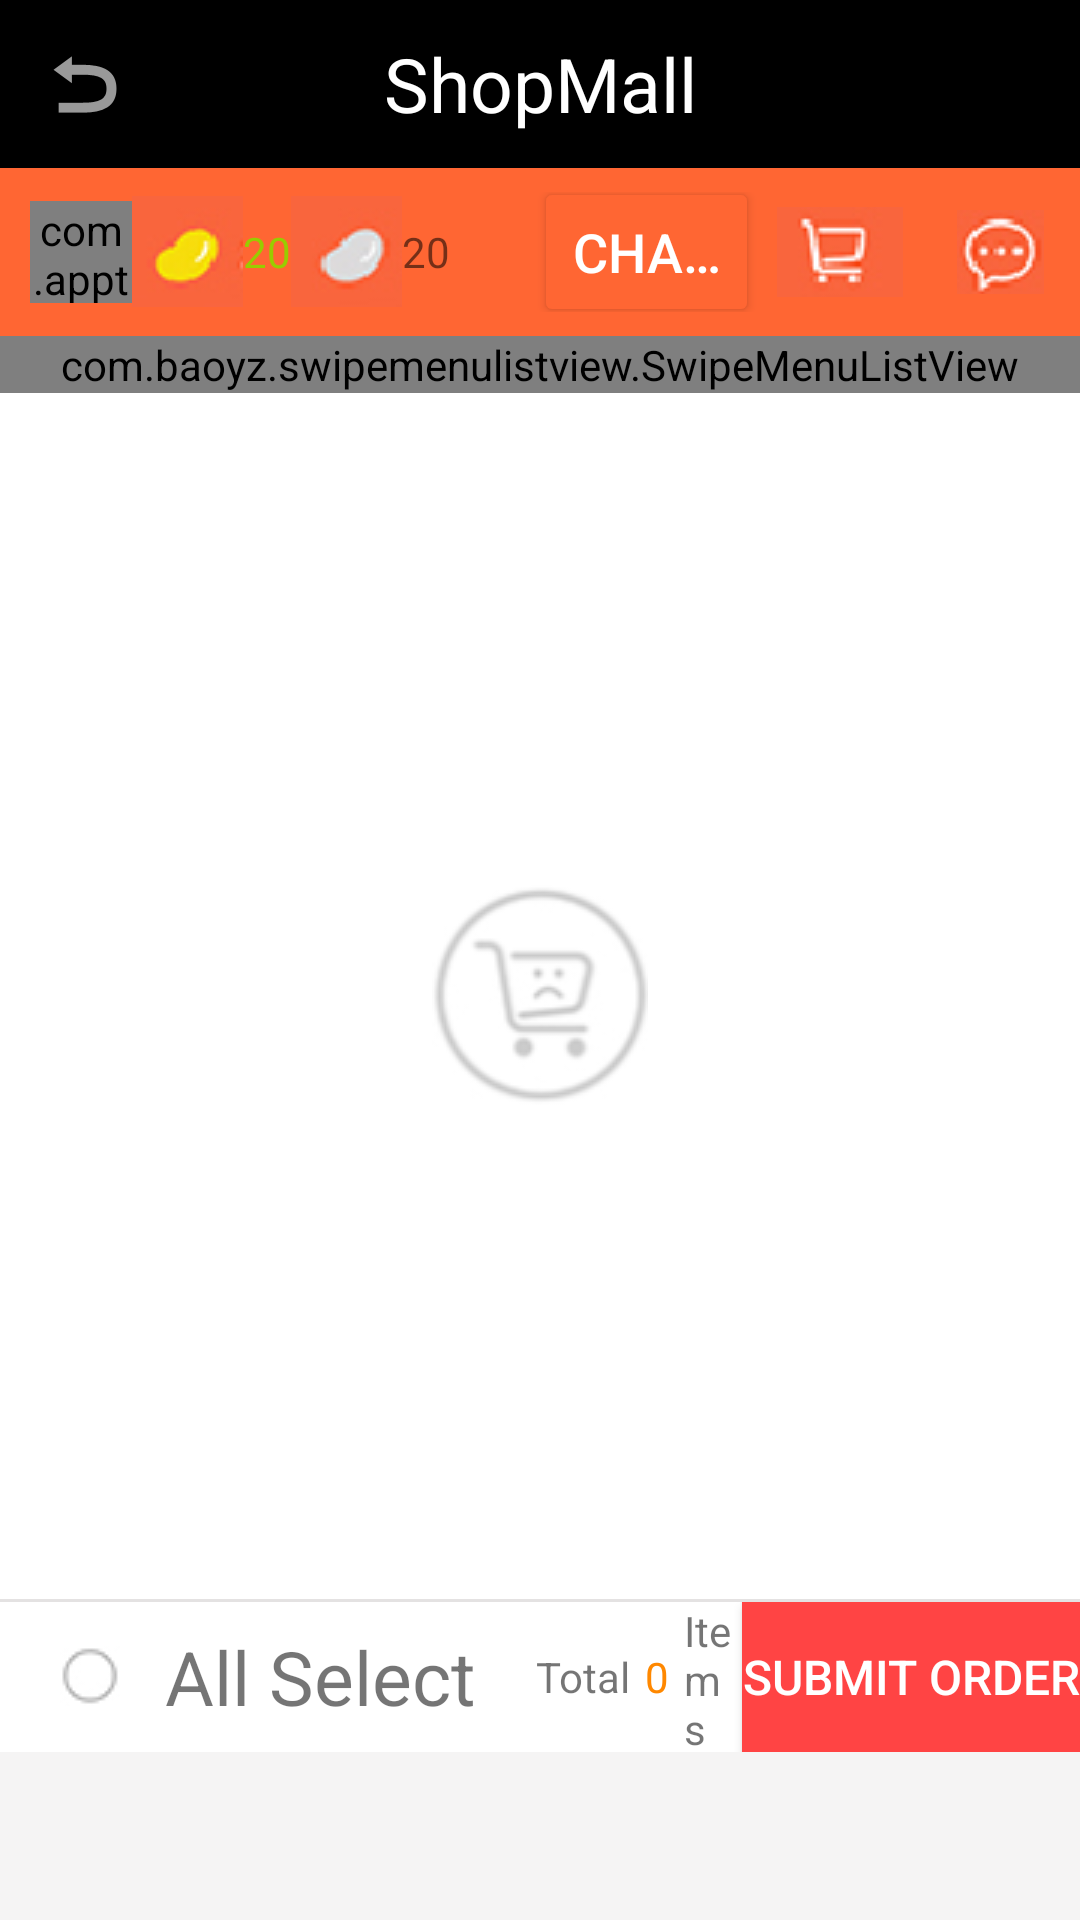

Reconstruct the res/layout file that produces this screen, plus the resources it refers to.
<!-- AndroidManifest.xml: application theme AppTheme.NoActionBar -->
<!-- res/layout/shopping_cart_activity.xml -->
<?xml version="1.0" encoding="utf-8"?>

<LinearLayout xmlns:android="http://schemas.android.com/apk/res/android"
    xmlns:app="http://schemas.android.com/apk/res-auto"
    android:orientation="vertical"
    android:layout_width="match_parent"
    android:layout_height="match_parent"
    android:background="#ffffff">

    <include layout="@layout/appbar_layout"/>

    <LinearLayout
        android:orientation="horizontal"
        android:layout_width="match_parent"
        android:layout_height="0dp"
        android:layout_weight="1"
        >
        <LinearLayout
            android:layout_width="match_parent"
            android:layout_height="match_parent"
            android:orientation="vertical">
            <com.baoyz.swipemenulistview.SwipeMenuListView
                android:id="@+id/shopping_cart_listview"
                android:layout_width="match_parent"
                android:layout_height="wrap_content">
            </com.baoyz.swipemenulistview.SwipeMenuListView>
            
            <LinearLayout
                android:showDividers="none"
                android:id="@+id/imageview_empty"
                android:layout_width="match_parent"
                android:layout_height="match_parent"
                android:gravity="center">
                <ImageView

                    android:layout_width="wrap_content"
                    android:layout_height="wrap_content"
                    android:src="@drawable/shoppingemptycart"
                    android:layout_centerVertical="true"
                    android:layout_centerHorizontal="true" />
            </LinearLayout>
        </LinearLayout>

    </LinearLayout>

    <View
        android:layout_width="match_parent"
        android:layout_height="1dp"
        android:background="#e4e2e2"/>
    <LinearLayout
        android:id="@+id/all_select_linearlayout"
        android:background="#ffffff"
        android:layout_width="match_parent"
        android:layout_height="50dp"
        android:orientation="horizontal">
        <CheckBox
            android:id="@+id/all_check"
            android:layout_marginStart="20dp"
            android:layout_gravity="center_vertical"
            android:layout_width="25dp"
            android:layout_height="25dp"
            android:button="@drawable/check_box"
            android:checked="false" />
        <TextView
            android:layout_marginStart="10dp"
            android:layout_gravity="center_vertical"
            android:textSize="25sp"
            android:text="All Select"
            android:layout_width="wrap_content"
            android:layout_height="wrap_content" />
        <TextView
            android:layout_width="wrap_content"
            android:layout_height="wrap_content"
            android:text="Total"
            android:layout_gravity="center_vertical"
            android:layout_marginStart="20dp"/>
        <TextView
            android:id="@+id/total_item_count"
            android:layout_width="wrap_content"
            android:layout_height="wrap_content"
            android:textColor="@android:color/holo_orange_dark"
            android:text="0"
            android:layout_marginStart="5dp"
            android:layout_marginEnd="5dp"
            android:layout_gravity="center_vertical"/>
        <TextView
            android:layout_weight="1"
            android:layout_width="wrap_content"
            android:layout_height="wrap_content"
            android:layout_gravity="center_vertical"
            android:text="Items"/>
        <Button
            android:id="@+id/submit"
            android:textColor="@android:color/white"
            android:gravity="center"
            android:textSize="16sp"
            android:layout_width="wrap_content"
            android:layout_height="match_parent"
            android:text="Submit Order"
            android:background="@android:color/holo_red_light"
            />

    </LinearLayout>

    <include layout="@layout/bottom_tablayout"/>
</LinearLayout>
<!-- res/layout/appbar_layout.xml (included above) -->
<?xml version="1.0" encoding="utf-8"?>

<android.support.design.widget.AppBarLayout android:layout_width="match_parent"
    android:layout_height="wrap_content"
    android:fitsSystemWindows="true"
    xmlns:android="http://schemas.android.com/apk/res/android">
    <include layout="@layout/top_toolbar"/>
    <include layout="@layout/bot_toolbar"/>
</android.support.design.widget.AppBarLayout>
<!-- res/layout/bottom_tablayout.xml (included above) -->
<?xml version="1.0" encoding="utf-8"?>

<android.support.design.widget.TabLayout android:id="@+id/tablayout"
    layout:tabIndicatorHeight="0dp"
    android:layout_gravity="bottom"
    android:layout_width="match_parent"
    android:layout_height="56dp"
    android:background="#f5f4f4"
    xmlns:android="http://schemas.android.com/apk/res/android"
    xmlns:layout="http://schemas.android.com/apk/res-auto" />
<!-- res/layout/top_toolbar.xml (included above) -->
<?xml version="1.0" encoding="utf-8"?>

<android.support.v7.widget.Toolbar android:id="@+id/toolbar"
    android:layout_width="match_parent"
    android:layout_height="wrap_content"
    app:contentInsetStartWithNavigation="0dp"
    app:titleTextColor="@android:color/white"
    app:navigationIcon="@android:drawable/ic_menu_revert"
    xmlns:android="http://schemas.android.com/apk/res/android"
    xmlns:app="http://schemas.android.com/apk/res-auto"
    >
    
    <TextView
        android:id="@+id/toolbar_title"
        android:layout_width="wrap_content"
        android:layout_height="match_parent"
        android:text="@string/app_name"
        android:textSize="25sp"
        android:textColor="@android:color/white"
        android:layout_gravity="center"/>


</android.support.v7.widget.Toolbar>
<!-- res/layout/bot_toolbar.xml (included above) -->
<?xml version="1.0" encoding="utf-8"?>

<LinearLayout android:layout_width="match_parent"
    android:layout_height="?attr/actionBarSize"
    xmlns:app="http://schemas.android.com/apk/res-auto"
    android:orientation="horizontal"
    android:background="#FF6633"
    xmlns:android="http://schemas.android.com/apk/res/android">
    <LinearLayout
        android:gravity="start"
        android:layout_width="wrap_content"
        android:orientation="horizontal"
        android:layout_height="match_parent">
        <com.apptouch.binquanwang.shopmall.CircleImageView
            android:id="@+id/portrait"
            android:layout_width="34dp"
            android:layout_height="34dp"
            android:layout_gravity="center"
            android:layout_marginStart="10dp"
            android:src="@drawable/portrait"
            app:civ_border_width="2dp"
            app:civ_border_color="@android:color/holo_red_light"/>
        <ImageView
            android:scaleType="center"
            android:layout_width="wrap_content"
            android:layout_height="wrap_content"
            android:src="@drawable/goldbean"
            android:layout_gravity="center"/>
        <TextView
            android:layout_width="wrap_content"
            android:layout_height="wrap_content"

            android:text="20"
            android:layout_gravity="center"
            android:textColor="@android:color/holo_green_light"/>
        <ImageView

            android:scaleType="center"

            android:layout_width="wrap_content"
            android:layout_height="wrap_content"
            android:src="@drawable/silverbean"
            android:layout_gravity="center"/>
        <TextView
            android:layout_width="wrap_content"
            android:layout_height="wrap_content"
            android:text="20"
            android:layout_gravity="center"/>
    </LinearLayout>
    <LinearLayout
        android:gravity="end"
        android:layout_weight="1"
        android:layout_width="0dp"
        android:orientation="horizontal"
        android:layout_height="match_parent">

        <LinearLayout

            android:paddingLeft="5dp"
            android:paddingTop="8dp"
            android:paddingBottom="8dp"
            android:layout_width="wrap_content"
            android:layout_height="match_parent"
            android:orientation="horizontal"
            android:divider="@drawable/divider"
            android:showDividers="middle">
            <Button
                android:id="@+id/charge"
                android:layout_weight="1"
                android:layout_width="0dp"
                android:layout_height="50dp"
                android:backgroundTint="#FF6633"
                android:layout_gravity="center"
                android:textSize="18sp"
                android:singleLine="true"
                android:text="@string/charge"
                android:layout_marginStart="23dp"
                android:textColor="@android:color/white" />
            <ImageView
                android:id="@+id/shopping_cart"
                android:layout_marginRight="6dp"
                android:layout_marginLeft="6dp"
                android:layout_width="wrap_content"
                android:layout_height="match_parent"
                android:layout_gravity="center"
                android:src="@drawable/shoppingcart"/>
            <ImageView
                android:id="@+id/messages"
                android:scaleType="fitCenter"
                android:layout_marginRight="12dp"
                android:layout_gravity="center|end"
                android:layout_width="wrap_content"
                android:layout_height="match_parent"
                android:src="@drawable/messages"
                android:layout_marginLeft="12dp"/>
        </LinearLayout>
    </LinearLayout>
</LinearLayout>
<!-- resources referenced by this layout -->
<resources>
  <!-- drawable check_box (drawable) -->
  <?xml version="1.0" encoding="utf-8"?>
  
  <selector xmlns:android="http://schemas.android.com/apk/res/android">
  
      <item
          android:state_enabled="true"
          android:state_checked="false"
          android:drawable="@drawable/checkbox_unchecked"
          />
      <item
          android:state_enabled="true"
          android:state_checked="true"
          android:drawable="@drawable/checkbox_checked"
          />
  
  </selector>
  <!-- drawable goldbean: png bitmap (drawable, 1542 bytes) -->
  <!-- drawable messages: png bitmap (drawable, 1629 bytes) -->
  <!-- drawable portrait: png bitmap (drawable, 44337 bytes) -->
  <!-- drawable shoppingcart: png bitmap (drawable, 1593 bytes) -->
  <!-- drawable shoppingemptycart: png bitmap (drawable, 3631 bytes) -->
  <!-- drawable silverbean: png bitmap (drawable, 1557 bytes) -->
  <string name="app_name">ShopMall</string>
  <string name="charge">Charge</string>
  <style name="AppTheme.NoActionBar" parent="AppTheme">
          <item name="colorPrimary">@android:color/black</item>
          <item name="colorPrimaryDark">@android:color/black</item>
          <item name="colorAccent">@android:color/holo_green_light</item>
          <item name="android:textColorSecondary">@android:color/white</item>
          <item name="windowActionBar">false</item>
          <item name="windowNoTitle">true</item>
      </style>
  <!-- drawable checkbox_unchecked: png bitmap (drawable, 563 bytes) -->
  <!-- drawable checkbox_checked: png bitmap (drawable, 960 bytes) -->
  <style name="AppTheme" parent="Theme.AppCompat.Light.DarkActionBar">
          
          <item name="colorPrimary">@color/colorPrimary</item>
          <item name="colorPrimaryDark">@color/colorPrimaryDark</item>
          <item name="colorAccent">@color/colorAccent</item>
      </style>
  <color name="colorPrimary">#3F51B5</color>
  <color name="colorPrimaryDark">#303F9F</color>
  <color name="colorAccent">#FF4081</color>
</resources>
